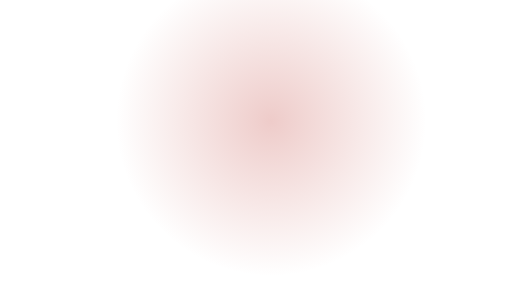
t = 0.00 s
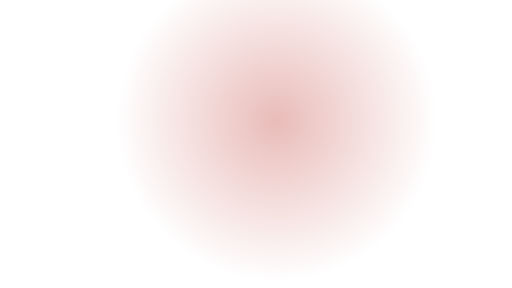
t = 0.88 s
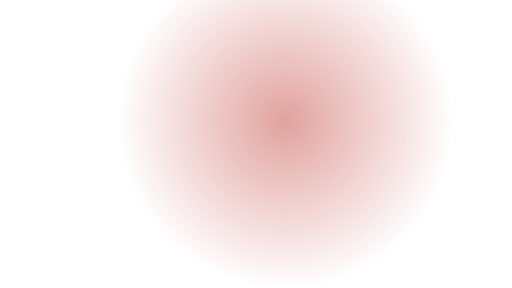
t = 2.25 s
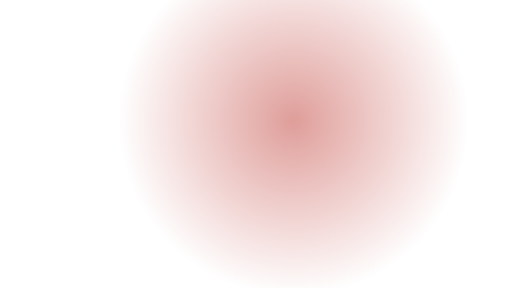
t = 3.50 s
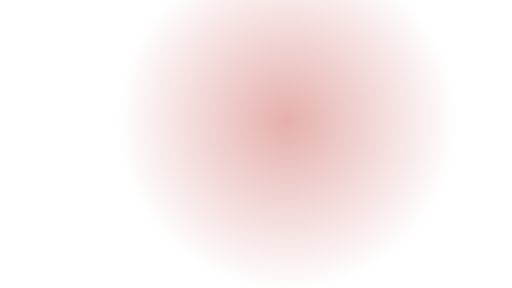
t = 4.50 s
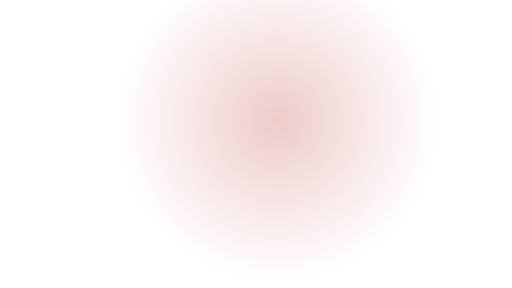
t = 6.00 s

The animated SVG that drew these frames (rendered in a browser with its animation timeline set to each time). Animation: 3 SMIL elements (animate=3); one cycle of 7.00 s, repeats indefinitely.

<svg xmlns="http://www.w3.org/2000/svg" xmlns:xlink="http://www.w3.org/1999/xlink" width="640" height="360" viewBox="0 0 640 360"><title>PULSO guardian halo · 8</title><desc>NOT AUDITED · DEVNET DEMONSTRATION ONLY. Editable code-native animation. A static layer appears when reduced motion is requested.</desc><style>@media (prefers-reduced-motion: reduce){.motion{display:none!important}.still{display:inline!important}}</style><g class="motion"><defs><radialGradient id="g7"><stop stop-color="#C6534C" stop-opacity=".48"><animate attributeName="stop-opacity" values=".3;.62;.3" dur="6s" repeatCount="indefinite"/></stop><stop offset="1" stop-color="#C6534C" stop-opacity="0"/></radialGradient></defs><circle cx="339" cy="151" r="194" fill="url(#g7)"><animate attributeName="r" values="194;219;194" dur="7s" repeatCount="indefinite"/><animate attributeName="cx" values="339;367;339" dur="7s" repeatCount="indefinite"/></circle></g><g class="still" display="none"><defs><radialGradient id="g7-static"><stop stop-color="#C6534C" stop-opacity=".48"></stop><stop offset="1" stop-color="#C6534C" stop-opacity="0"/></radialGradient></defs><circle cx="339" cy="151" r="194" fill="url(#g7-static)"></circle></g></svg>
